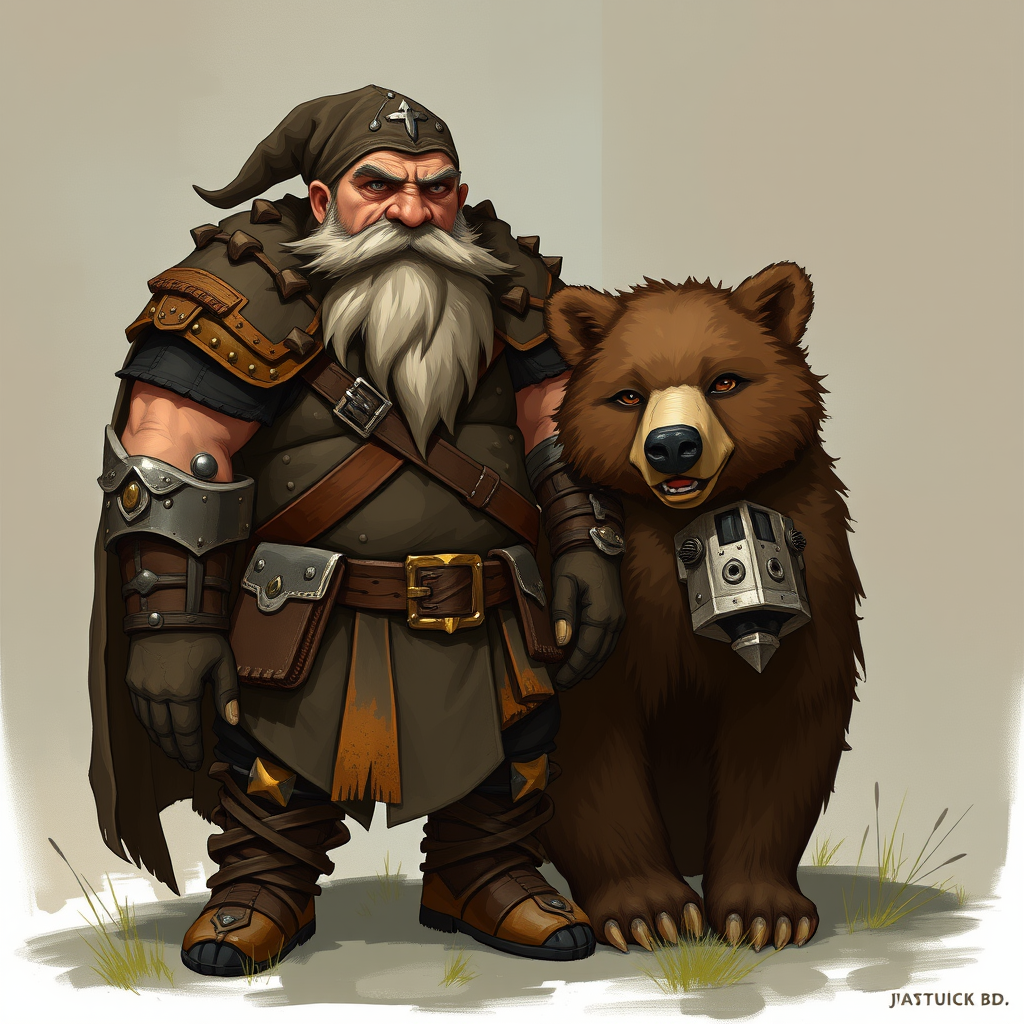
Generation parameters embedded in this image by ComfyUI (PNG 'prompt' text chunk: the API-format workflow graph, JSON):
{"5":{"inputs":{"width":1024,"height":1024,"batch_size":1},"class_type":"EmptyLatentImage","_meta":{"title":"Empty Latent Image"}},"6":{"inputs":{"text":"A dwarf male with leather armor and\na bear pet","clip":["11",0]},"class_type":"CLIPTextEncode","_meta":{"title":"CLIP Text Encode (Prompt)"}},"8":{"inputs":{"samples":["13",0],"vae":["10",0]},"class_type":"VAEDecode","_meta":{"title":"VAE Decode"}},"9":{"inputs":{"filename_prefix":"ComfyUI","images":["8",0]},"class_type":"SaveImage","_meta":{"title":"Save Image"}},"10":{"inputs":{"vae_name":"ae.safetensors"},"class_type":"VAELoader","_meta":{"title":"Load VAE"}},"11":{"inputs":{"clip_name1":"t5xxl_fp16.safetensors","clip_name2":"clip_l.safetensors","type":"flux"},"class_type":"DualCLIPLoader","_meta":{"title":"DualCLIPLoader"}},"12":{"inputs":{"unet_name":"flux1-schnell.safetensors","weight_dtype":"default"},"class_type":"UNETLoader","_meta":{"title":"Load Diffusion Model"}},"13":{"inputs":{"noise":["25",0],"guider":["22",0],"sampler":["16",0],"sigmas":["17",0],"latent_image":["5",0]},"class_type":"SamplerCustomAdvanced","_meta":{"title":"SamplerCustomAdvanced"}},"16":{"inputs":{"sampler_name":"euler"},"class_type":"KSamplerSelect","_meta":{"title":"KSamplerSelect"}},"17":{"inputs":{"scheduler":"simple","steps":4,"denoise":1.0,"model":["12",0]},"class_type":"BasicScheduler","_meta":{"title":"BasicScheduler"}},"22":{"inputs":{"model":["12",0],"conditioning":["6",0]},"class_type":"BasicGuider","_meta":{"title":"BasicGuider"}},"25":{"inputs":{"noise_seed":550096394834419},"class_type":"RandomNoise","_meta":{"title":"RandomNoise"}}}